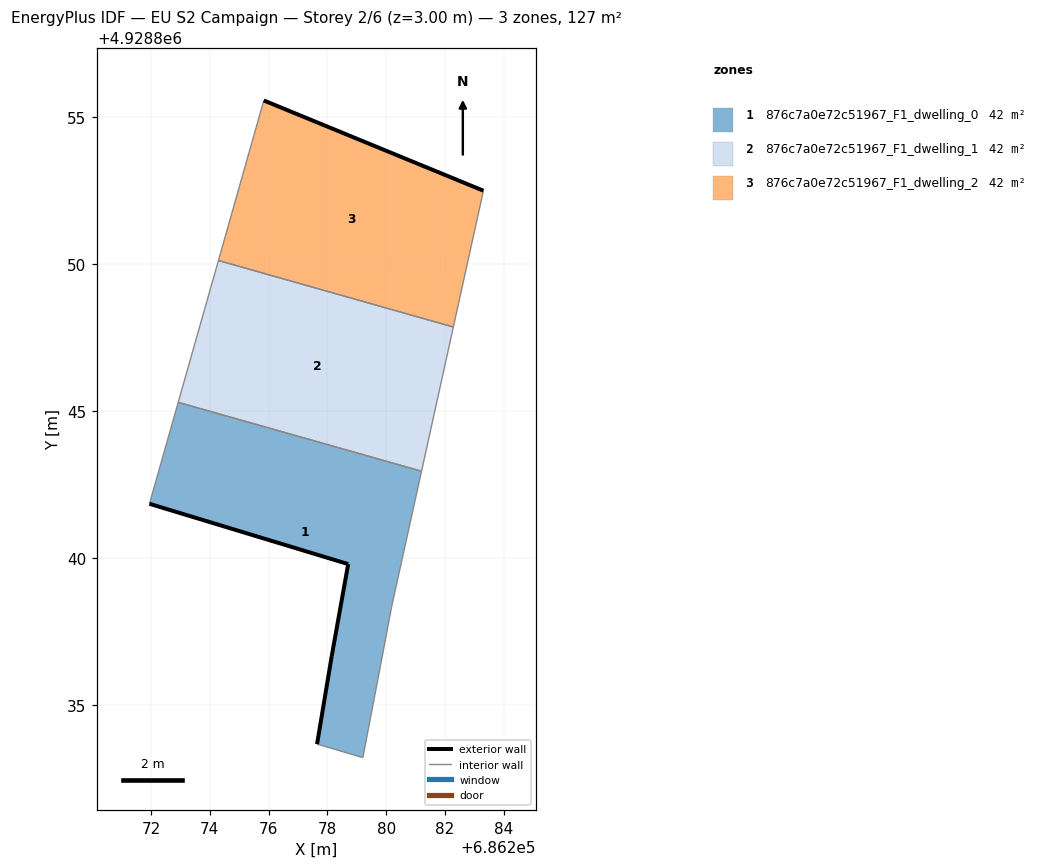
=== STOREY PLAN SPEC (per zone: floor XY polygon, exterior-wall plan segments, windows/doors) ===
zone 1: 876c7a0e72c51967_F1_dwelling_0  (42.4 m²)
  floor: (686279.21, 4928833.22) (686279.81, 4928836.36) (686280.19, 4928838.37) (686281.20, 4928842.97) (686272.93, 4928845.31) (686271.95, 4928841.86) (686278.71, 4928839.81) (686278.15, 4928836.68) (686277.65, 4928833.68)
  exterior wall: (686278.15, 4928836.68) – (686278.71, 4928839.81)  [3.2 m]
  exterior wall: (686278.71, 4928839.81) – (686271.95, 4928841.86)  [7.1 m]
  exterior wall: (686277.65, 4928833.68) – (686278.15, 4928836.68)  [3.0 m]
  interior walls: 6
zone 2: 876c7a0e72c51967_F1_dwelling_1  (42.4 m²)
  floor: (686281.20, 4928842.97) (686282.29, 4928847.87) (686274.29, 4928850.13) (686272.93, 4928845.31)
  interior walls: 4
zone 3: 876c7a0e72c51967_F1_dwelling_2  (42.4 m²)
  floor: (686282.29, 4928847.87) (686283.31, 4928852.51) (686275.84, 4928855.58) (686274.29, 4928850.13)
  exterior wall: (686275.84, 4928855.58) – (686283.31, 4928852.51)  [8.1 m]
  interior walls: 3

=== DERIVED (storey summary) ===
Building: EU S2 Campaign
Storey: 2 of 6  (floor level z = 3.00 m)
Storey gross floor area: 127.2 m²
Zones on this storey: 3
  - 876c7a0e72c51967_F1_dwelling_0: floor 42.4 m²; exterior wall 13.3 m (39.8 m²); WWR 0.0%
  - 876c7a0e72c51967_F1_dwelling_1: floor 42.4 m²
  - 876c7a0e72c51967_F1_dwelling_2: floor 42.4 m²; exterior wall 8.1 m (24.2 m²); WWR 0.0%
Zone adjacency (shared interzone walls):
  - 876c7a0e72c51967_F1_dwelling_0 ↔ 876c7a0e72c51967_F1_dwelling_1
  - 876c7a0e72c51967_F1_dwelling_1 ↔ 876c7a0e72c51967_F1_dwelling_2